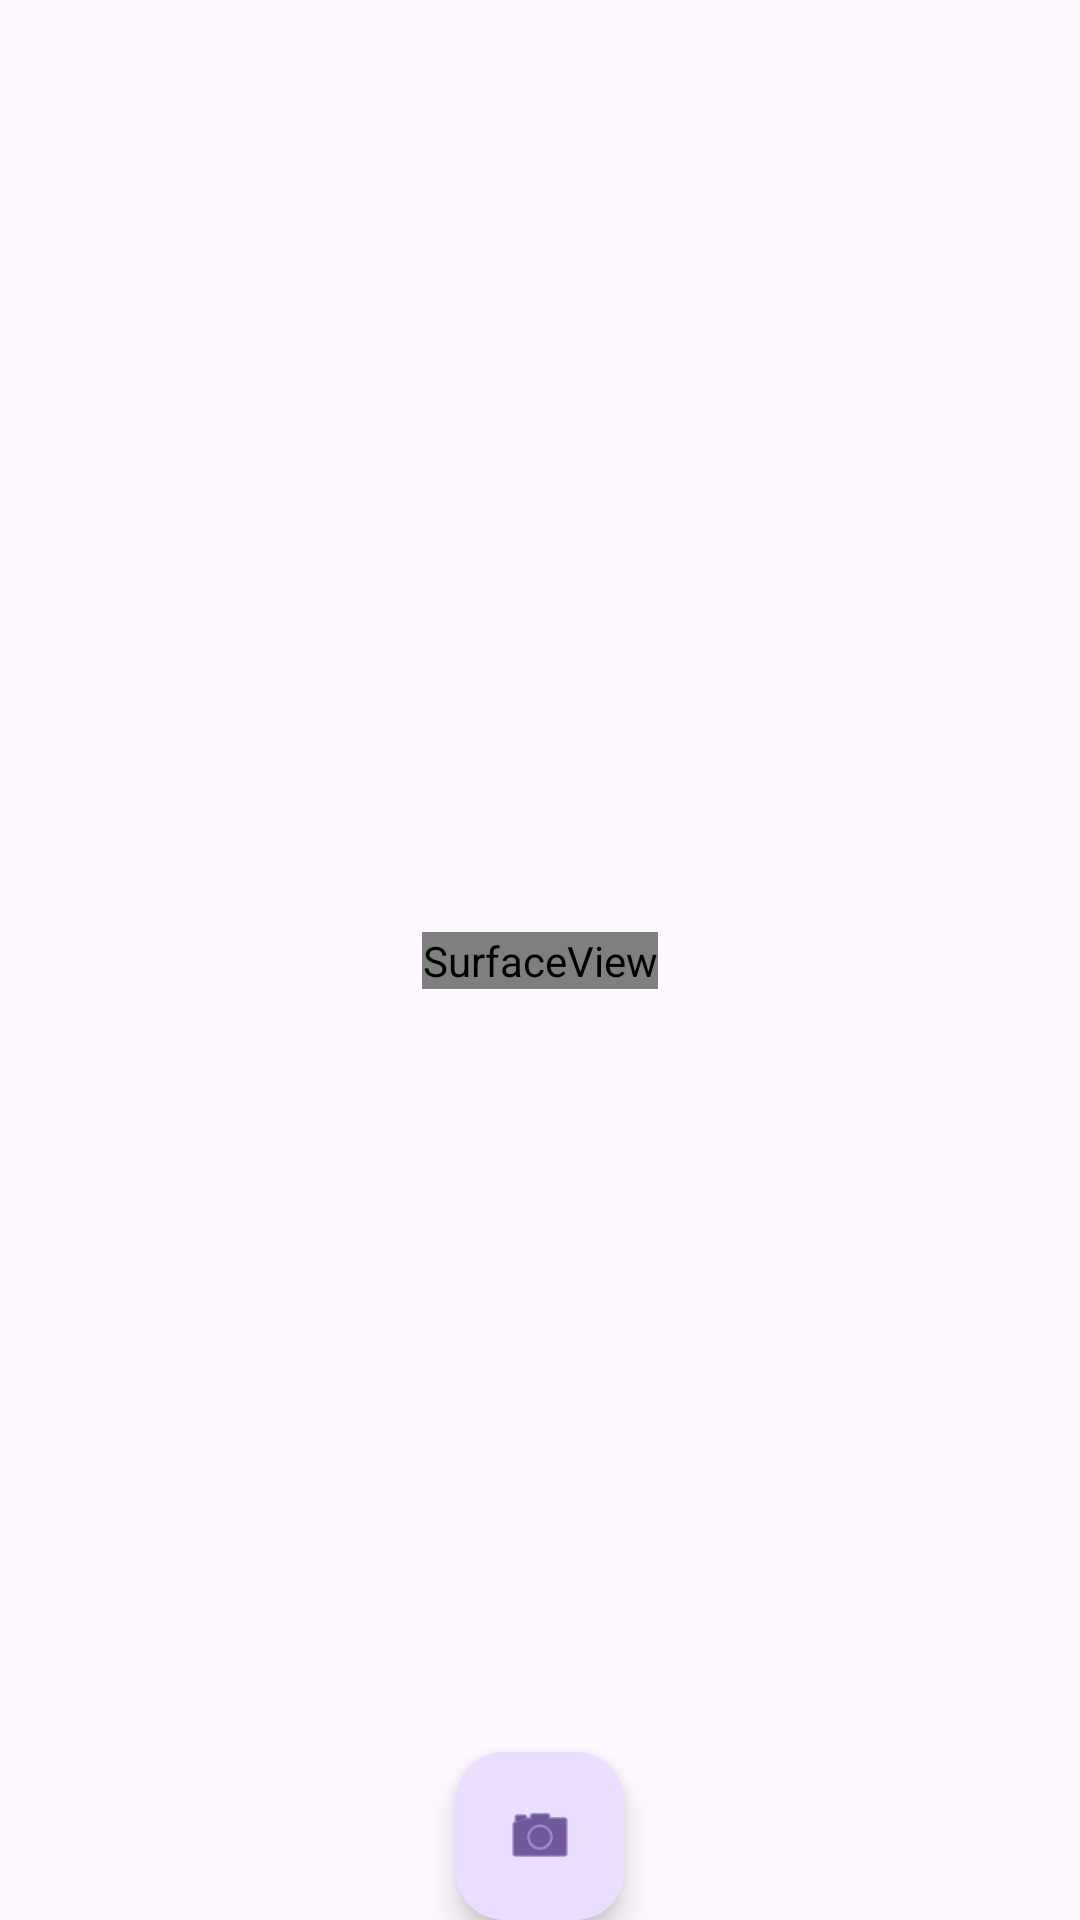

Here is an Android app screen rendered from its layout file. Give the layout XML and the strings, colors and styles it references.
<!-- AndroidManifest.xml: application theme Theme.Camtest2 -->
<!-- res/layout/activity_main.xml -->
<?xml version="1.0" encoding="utf-8"?>
<androidx.constraintlayout.widget.ConstraintLayout xmlns:android="http://schemas.android.com/apk/res/android"
    xmlns:app="http://schemas.android.com/apk/res-auto"
    xmlns:tools="http://schemas.android.com/tools"
    android:id="@+id/main"
    android:layout_width="match_parent"
    android:layout_height="match_parent"
    tools:context=".MainActivity">

    <SurfaceView
        android:id="@+id/surfaceView"
        android:layout_width="wrap_content"
        android:layout_height="wrap_content"
        app:layout_constraintBottom_toBottomOf="parent"
        app:layout_constraintEnd_toEndOf="parent"
        app:layout_constraintStart_toStartOf="parent"
        app:layout_constraintTop_toTopOf="parent" />

    <com.google.android.material.floatingactionbutton.FloatingActionButton
        android:id="@+id/cameraButton"
        android:layout_width="wrap_content"
        android:layout_height="wrap_content"
        android:clickable="true"
        android:contentDescription="@string/take_a_picture"
        android:focusable="true"
        app:layout_constraintBottom_toBottomOf="parent"
        app:layout_constraintEnd_toEndOf="parent"
        app:layout_constraintStart_toStartOf="parent"
        app:srcCompat="@android:drawable/ic_menu_camera" />

</androidx.constraintlayout.widget.ConstraintLayout>
<!-- resources referenced by this layout -->
<resources>
  <string name="take_a_picture">Take a picture</string>
  <style name="Theme.Camtest2" parent="Base.Theme.Camtest2" />
  <style name="Base.Theme.Camtest2" parent="Theme.Material3.DayNight.NoActionBar">
          
          
      </style>
</resources>
